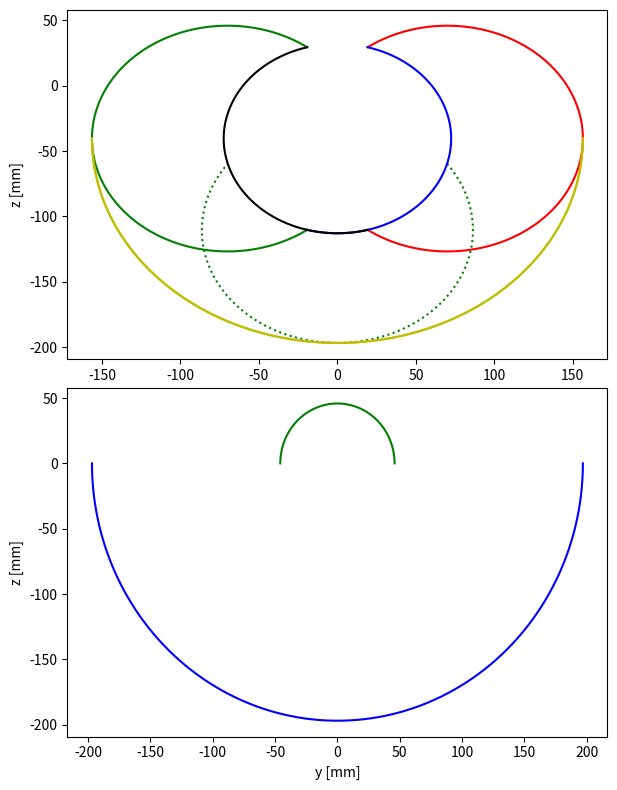

Here is the Python script that generated this plot: (Note: this script raises an exception after producing the figure.)
#! /usr/bin/pyenv python
#!-coding utf-8-

import numpy as np
import matplotlib.pyplot as plt
from matplotlib import gridspec
def kinematics():
    figsize=(6,8.5)#8.6614
    fig = plt.figure(figsize=figsize,constrained_layout=False)
    gs1=gridspec.GridSpec(4,1)#13
    gs1.update(hspace=0.18,top=0.95,bottom=0.095,left=0.08,right=0.98)
    axs=[]
    axs.append(fig.add_subplot(gs1[0:2,0]))
    axs.append(fig.add_subplot(gs1[2:4,0]))


    theta0_elevation= np.pi/2.0;
    theta0_depression= np.pi/2.0*3.0;

    theta1_forward= np.pi/2.0;
    theta1_backward= np.pi/2.0*3;
    theta1_middle = (theta1_forward + theta1_backward)/2.0

    theta2_flexion = 54/180.0*np.pi;
    theta2_extension = 2.0*np.pi- theta2_flexion;
    theta2_middle = (theta2_flexion + theta2_extension )/2.0

    L0=40.53
    L1=70.02;L2=86.36;
    count = 2000

    theta0=np.linspace(theta0_elevation,theta0_depression,count)
    theta1=np.linspace(theta1_forward,theta1_backward,count)
    theta2=np.linspace(theta2_flexion,theta2_extension,count)


    x= L1*np.cos(theta1_forward-np.pi/2) + L2*np.cos(theta2+theta1_forward-1.5*np.pi)
    z= -L0 - (L1*np.sin(theta1_forward-np.pi/2) + L2*np.sin(theta2+theta1_forward-1.5*np.pi))
    axs[0].plot(x,z,'r')

    x= L1*np.cos(theta1_backward-np.pi/2) + L2*np.cos(theta2+theta1_backward-1.5*np.pi)
    z= -L0 - (L1*np.sin(theta1_backward-np.pi/2) + L2*np.sin(theta2+theta1_backward-1.5*np.pi))
    axs[0].plot(x,z,'g')

    x= L1*np.cos(theta1_middle-np.pi/2) + L2*np.cos(theta2+theta1_middle-1.5*np.pi)
    z= -L0 - (L1*np.sin(theta1_middle-np.pi/2) + L2*np.sin(theta2+theta1_middle-1.5*np.pi))
    axs[0].plot(x,z,'g:')

    x= L1*np.cos(theta1-np.pi/2) + L2*np.cos(theta2_flexion+theta1-1.5*np.pi)
    z= -L0 - (L1*np.sin(theta1-np.pi/2) + L2*np.sin(theta2_flexion+theta1-1.5*np.pi))
    axs[0].plot(x,z,'b')

    x= L1*np.cos(theta1-np.pi/2) + L2*np.cos(theta2_extension+theta1-1.5*np.pi)
    z= -L0 - (L1*np.sin(theta1-np.pi/2) + L2*np.sin(theta2_extension+theta1-1.5*np.pi))
    axs[0].plot(x,z,'k')


    x= L1*np.cos(theta1-np.pi/2) + L2*np.cos(theta2_middle+theta1-1.5*np.pi)
    z= -L0 - (L1*np.sin(theta1-np.pi/2) + L2*np.sin(theta2_middle+theta1-1.5*np.pi))
    axs[0].plot(x,z,'y')


    x= L1*np.cos(theta1-np.pi/2) + L2*np.cos(theta2_middle+theta1-1.5*np.pi)
    z= -L0 - (L1*np.sin(theta1-np.pi/2) + L2*np.sin(theta2_middle+theta1-1.5*np.pi))
    axs[0].plot(x,z,'y')
    
    axs[0].set_ylabel("z [mm]")
    axs[0].set_xlabel('x [mm]')


    virtual_leg_length= np.sqrt(L1*L1 +L2*L2 - 2.0*L1*L2*np.cos(theta2))


    min_vl= min(virtual_leg_length)
    max_vl = max(virtual_leg_length)
    print(max_vl)



    alpha=np.arccos((L1*L1+ min_vl*min_vl - L2*L2)/(2.0*L1*min_vl))
    length= L0 + min_vl*np.sin(theta1-alpha-np.pi/2)
    print(length)
    alpha=np.arccos((L1*L1+ min_vl*max_vl - L2*L2)/(2.0*L1*min_vl))
    length=L0 + max_vl*np.sin(theta1-alpha-np.pi/2)
    z= length* np.cos(theta0)
    y=length* np.sin(theta0)

    length = L0+L1+L2
    z= length* np.cos(theta0)
    y=length* np.sin(theta0)
    axs[1].plot(y,z,'b')



    length = L0-L2
    z= length* np.cos(theta0)
    y=length* np.sin(theta0)
    axs[1].plot(y,z,'g')

    axs[1].set_ylabel("z [mm]")
    axs[1].set_xlabel('y [mm]')
    #    y=virtual_leg_length*np.cos(theta0)
    #    z=-virtual_leg_length*np.sin(theta0)
    #    axs[1].plot(y,z)

    plt.savefig('/media/suntao/DATA/Research/P1_workspace/Figures/wkspace2.svg')
    plt.show()

if __name__ == '__main__':
        kinematics()
